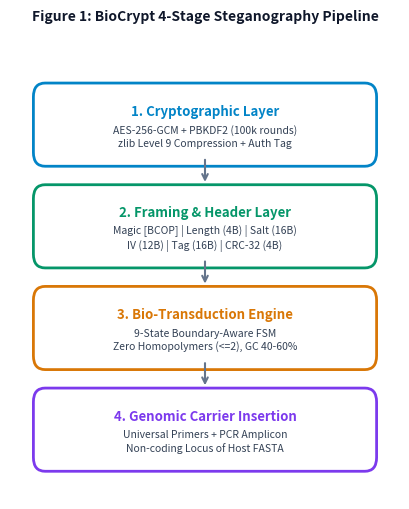
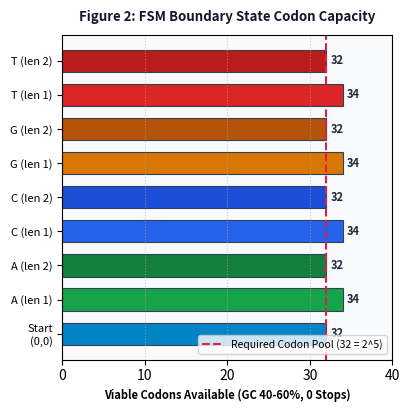
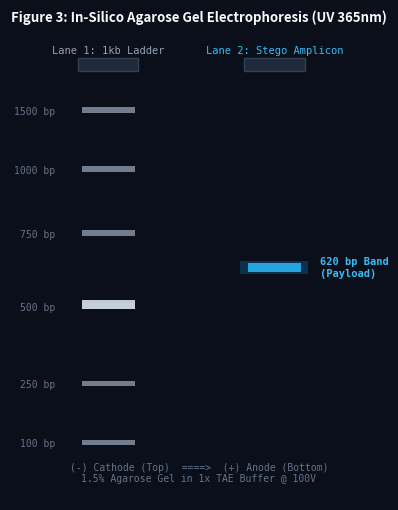
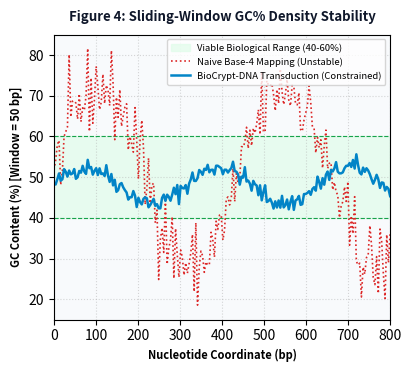
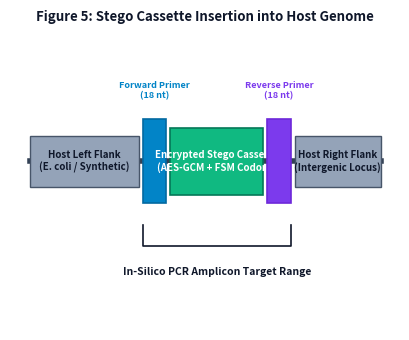
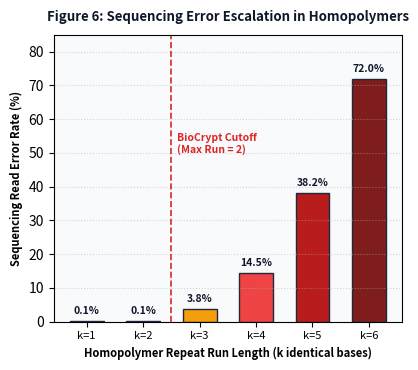
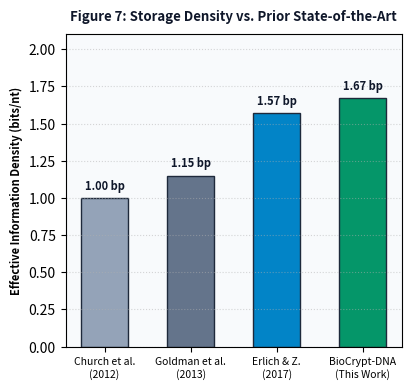

Generate these figures, in order, with matplotlib:
import os
import matplotlib
matplotlib.use('Agg')
import matplotlib.pyplot as plt
import matplotlib.patches as patches
import numpy as np

os.makedirs('report_assets', exist_ok=True)

# 1. Figure: System Architecture Pipeline
fig, ax = plt.subplots(figsize=(4.2, 5.2), dpi=300)
fig.patch.set_facecolor('#ffffff')
ax.set_facecolor('#f8fafc')
ax.axis('off')

boxes = [
    ("1. Cryptographic Layer", "AES-256-GCM + PBKDF2 (100k rounds)\nzlib Level 9 Compression + Auth Tag", "#0284c7"),
    ("2. Framing & Header Layer", "Magic [BCOP] | Length (4B) | Salt (16B)\nIV (12B) | Tag (16B) | CRC-32 (4B)", "#059669"),
    ("3. Bio-Transduction Engine", "9-State Boundary-Aware FSM\nZero Homopolymers (<=2), GC 40-60%", "#d97706"),
    ("4. Genomic Carrier Insertion", "Universal Primers + PCR Amplicon\nNon-coding Locus of Host FASTA", "#7c3aed"),
]

y_pos = 0.88
for i, (title, desc, color) in enumerate(boxes):
    rect = patches.FancyBboxPatch((0.08, y_pos - 0.14), 0.84, 0.14, boxstyle="round,pad=0.02,rounding_size=0.03",
                                 facecolor='#ffffff', edgecolor=color, linewidth=2, zorder=2)
    ax.add_patch(rect)
    ax.text(0.5, y_pos - 0.04, title, ha='center', va='center', fontsize=9.5, fontweight='bold', color=color)
    ax.text(0.5, y_pos - 0.095, desc, ha='center', va='center', fontsize=7.5, color='#334155', linespacing=1.3)
    
    if i < len(boxes) - 1:
        ax.annotate('', xy=(0.5, y_pos - 0.20), xytext=(0.5, y_pos - 0.14),
                    arrowprops=dict(arrowstyle="->", color='#64748b', lw=1.5))
    y_pos -= 0.22

ax.set_xlim(0, 1)
ax.set_ylim(0, 1)
plt.title("Figure 1: BioCrypt 4-Stage Steganography Pipeline", fontsize=10, fontweight='bold', pad=12, color='#0f172a')
plt.tight_layout()
plt.savefig('report_assets/fig_architecture.png', bbox_inches='tight')
plt.close()

# 2. Figure: 9-State FSM Mapping
fig, ax = plt.subplots(figsize=(4.2, 4.2), dpi=300)
fig.patch.set_facecolor('#ffffff')
ax.set_facecolor('#f8fafc')

states = ['Start\n(0,0)', 'A (len 1)', 'A (len 2)', 'C (len 1)', 'C (len 2)', 'G (len 1)', 'G (len 2)', 'T (len 1)', 'T (len 2)']
safe_codons = [32, 34, 32, 34, 32, 34, 32, 34, 32]
colors = ['#0284c7', '#16a34a', '#15803d', '#2563eb', '#1d4ed8', '#d97706', '#b45309', '#dc2626', '#b91c1c']

y_pos = np.arange(len(states))
bars = ax.barh(y_pos, safe_codons, color=colors, height=0.65, edgecolor='#334155', linewidth=0.8)
ax.axvline(32, color='#e11d48', linestyle='--', linewidth=1.5, label='Required Codon Pool (32 = 2^5)')

for bar in bars:
    w = bar.get_width()
    ax.text(w + 0.5, bar.get_y() + bar.get_height()/2, f'{int(w)}', va='center', ha='left', fontsize=8, fontweight='bold', color='#1e293b')

ax.set_yticks(y_pos)
ax.set_yticklabels(states, fontsize=8)
ax.set_xlim(0, 40)
ax.set_xlabel('Viable Codons Available (GC 40-60%, 0 Stops)', fontsize=8, fontweight='bold')
ax.set_title('Figure 2: FSM Boundary State Codon Capacity', fontsize=9.5, fontweight='bold', pad=10, color='#0f172a')
ax.legend(loc='lower right', fontsize=7.5)
ax.grid(axis='x', linestyle=':', alpha=0.6)
plt.tight_layout()
plt.savefig('report_assets/fig_fsm_state.png', bbox_inches='tight')
plt.close()

# 3. Figure: Simulated Agarose Gel Electrophoresis
fig, ax = plt.subplots(figsize=(4.2, 5.2), dpi=300)
fig.patch.set_facecolor('#0b0f19')
ax.set_facecolor('#070a12')

# Ladder positions (bp to y-migration)
ladder_bp = [1500, 1000, 750, 500, 250, 100]
ladder_y = [0.85, 0.72, 0.58, 0.42, 0.25, 0.12]

# Draw Wells
ax.add_patch(patches.Rectangle((0.18, 0.94), 0.16, 0.03, facecolor='#1e293b', edgecolor='#334155'))
ax.add_patch(patches.Rectangle((0.62, 0.94), 0.16, 0.03, facecolor='#1e293b', edgecolor='#334155'))
ax.text(0.26, 0.98, "Lane 1: 1kb Ladder", color='#94a3b8', fontsize=7.5, ha='center', fontfamily='monospace')
ax.text(0.70, 0.98, "Lane 2: Stego Amplicon", color='#38bdf8', fontsize=7.5, ha='center', fontfamily='monospace')

# Ladder Bands
for bp, y in zip(ladder_bp, ladder_y):
    ax.add_patch(patches.Rectangle((0.19, y), 0.14, 0.012, facecolor='#94a3b8', alpha=0.75))
    ax.text(0.12, y + 0.003, f"{bp} bp", color='#64748b', fontsize=7, ha='right', va='center', fontfamily='monospace')

# Reference band at 500bp is brighter
ax.add_patch(patches.Rectangle((0.19, 0.42), 0.14, 0.018, facecolor='#cbd5e1', alpha=0.95))

# Stego Amplicon Band (620 bp -> y ~ 0.50)
ax.add_patch(patches.Rectangle((0.63, 0.50), 0.14, 0.02, facecolor='#38bdf8', alpha=0.95))
# Add subtle glow
ax.add_patch(patches.Rectangle((0.61, 0.495), 0.18, 0.03, facecolor='#0284c7', alpha=0.3))
ax.text(0.82, 0.51, "620 bp Band\n(Payload)", color='#38bdf8', fontsize=7.5, ha='left', va='center', fontweight='bold', fontfamily='monospace')

ax.text(0.5, 0.04, "(-) Cathode (Top)  ====>  (+) Anode (Bottom)\n1.5% Agarose Gel in 1x TAE Buffer @ 100V", color='#64748b', fontsize=7, ha='center', fontfamily='monospace')

ax.set_xlim(0, 1)
ax.set_ylim(0, 1.02)
ax.axis('off')
plt.title("Figure 3: In-Silico Agarose Gel Electrophoresis (UV 365nm)", fontsize=9.5, fontweight='bold', color='#f8fafc', pad=10)
plt.tight_layout()
plt.savefig('report_assets/fig_gel_electrophoresis.png', bbox_inches='tight')
plt.close()

# 4. Figure: Sliding-Window GC Density Profile
fig, ax = plt.subplots(figsize=(4.2, 3.8), dpi=300)
fig.patch.set_facecolor('#ffffff')
ax.set_facecolor('#f8fafc')

x = np.linspace(0, 800, 200)
# BioCrypt GC curve strictly in 45-55%
np.random.seed(42)
gc_stego = 48.0 + 4.5 * np.sin(x/50) + np.random.normal(0, 1.2, len(x))
# Naive unconstrained curve violating bounds
gc_naive = 50.0 + 22.0 * np.sin(x/70) + np.random.normal(0, 5.0, len(x))

ax.axhspan(40, 60, color='#dcfce7', alpha=0.6, label='Viable Biological Range (40-60%)')
ax.axhline(60, color='#16a34a', linestyle='--', linewidth=0.8)
ax.axhline(40, color='#16a34a', linestyle='--', linewidth=0.8)

ax.plot(x, gc_naive, color='#dc2626', linestyle=':', linewidth=1.2, label='Naive Base-4 Mapping (Unstable)')
ax.plot(x, gc_stego, color='#0284c7', linewidth=1.8, label='BioCrypt-DNA Transduction (Constrained)')

ax.set_ylim(15, 85)
ax.set_xlim(0, 800)
ax.set_xlabel('Nucleotide Coordinate (bp)', fontsize=8, fontweight='bold')
ax.set_ylabel('GC Content (%) [Window = 50 bp]', fontsize=8, fontweight='bold')
ax.set_title('Figure 4: Sliding-Window GC% Density Stability', fontsize=9.5, fontweight='bold', pad=10, color='#0f172a')
ax.legend(loc='upper right', fontsize=6.8)
ax.grid(True, linestyle=':', alpha=0.5)
plt.tight_layout()
plt.savefig('report_assets/fig_gc_density.png', bbox_inches='tight')
plt.close()

# 5. Figure: Linear Genomic Locus Map
fig, ax = plt.subplots(figsize=(4.2, 3.5), dpi=300)
fig.patch.set_facecolor('#ffffff')
ax.set_facecolor('#f8fafc')
ax.axis('off')

# DNA line
ax.plot([0.05, 0.95], [0.5, 0.5], color='#334155', linewidth=4, zorder=1)

# Left Flank
ax.add_patch(patches.Rectangle((0.05, 0.44), 0.28, 0.12, facecolor='#94a3b8', edgecolor='#475569', linewidth=1, zorder=2))
ax.text(0.19, 0.50, "Host Left Flank\n(E. coli / Synthetic)", color='#0f172a', fontsize=7, ha='center', va='center', fontweight='bold')

# Fwd Primer
ax.add_patch(patches.Rectangle((0.34, 0.40), 0.06, 0.20, facecolor='#0284c7', edgecolor='#0369a1', linewidth=1.2, zorder=3))
ax.text(0.37, 0.65, "Forward Primer\n(18 nt)", color='#0284c7', fontsize=6.5, ha='center', fontweight='bold')

# Stego Cassette
ax.add_patch(patches.Rectangle((0.41, 0.42), 0.24, 0.16, facecolor='#10b981', edgecolor='#047857', linewidth=1.2, zorder=3))
ax.text(0.53, 0.50, "Encrypted Stego Cassette\n(AES-GCM + FSM Codons)", color='#ffffff', fontsize=7, ha='center', va='center', fontweight='bold')

# Rev Primer
ax.add_patch(patches.Rectangle((0.66, 0.40), 0.06, 0.20, facecolor='#7c3aed', edgecolor='#6d28d9', linewidth=1.2, zorder=3))
ax.text(0.69, 0.65, "Reverse Primer\n(18 nt)", color='#7c3aed', fontsize=6.5, ha='center', fontweight='bold')

# Right Flank
ax.add_patch(patches.Rectangle((0.73, 0.44), 0.22, 0.12, facecolor='#94a3b8', edgecolor='#475569', linewidth=1, zorder=2))
ax.text(0.84, 0.50, "Host Right Flank\n(Intergenic Locus)", color='#0f172a', fontsize=7, ha='center', va='center', fontweight='bold')

# Bracket for Amplicon
ax.plot([0.34, 0.34, 0.72, 0.72], [0.35, 0.30, 0.30, 0.35], color='#0f172a', linewidth=1.2)
ax.text(0.53, 0.23, "In-Silico PCR Amplicon Target Range", color='#0f172a', fontsize=7.5, ha='center', fontweight='bold')

ax.set_xlim(0, 1)
ax.set_ylim(0.1, 0.8)
plt.title("Figure 5: Stego Cassette Insertion into Host Genome", fontsize=9.5, fontweight='bold', pad=10, color='#0f172a')
plt.tight_layout()
plt.savefig('report_assets/fig_locus_map.png', bbox_inches='tight')
plt.close()

# 6. Figure: Optical Sensor Sequencing Error Rate vs. Homopolymer Run Length
fig, ax = plt.subplots(figsize=(4.2, 3.8), dpi=300)
fig.patch.set_facecolor('#ffffff')
ax.set_facecolor('#f8fafc')

runs = np.array([1, 2, 3, 4, 5, 6])
# Empirical error rates in optical/SBS sequencing (Illumina/PacBio)
error_rates = [0.08, 0.15, 3.8, 14.5, 38.2, 72.0]

bars = ax.bar(runs, error_rates, color=['#10b981', '#10b981', '#f59e0b', '#ef4444', '#b91c1c', '#7f1d1d'], edgecolor='#1e293b', width=0.6)
ax.axvline(2.5, color='#dc2626', linestyle='--', linewidth=1.2)
ax.text(2.6, 50, "BioCrypt Cutoff\n(Max Run = 2)", color='#dc2626', fontsize=7.5, fontweight='bold')

for bar in bars:
    h = bar.get_height()
    ax.text(bar.get_x() + bar.get_width()/2, h + 1.5, f"{h:.1f}%", ha='center', va='bottom', fontsize=7.5, fontweight='bold', color='#0f172a')

ax.set_xticks(runs)
ax.set_xticklabels([f"k={r}" for r in runs], fontsize=8)
ax.set_xlabel('Homopolymer Repeat Run Length (k identical bases)', fontsize=8, fontweight='bold')
ax.set_ylabel('Sequencing Read Error Rate (%)', fontsize=8, fontweight='bold')
ax.set_ylim(0, 85)
ax.set_title('Figure 6: Sequencing Error Escalation in Homopolymers', fontsize=9.5, fontweight='bold', pad=10, color='#0f172a')
ax.grid(axis='y', linestyle=':', alpha=0.5)
plt.tight_layout()
plt.savefig('report_assets/fig_sensor_errors.png', bbox_inches='tight')
plt.close()

# 7. Figure: Comparative Benchmark Chart
fig, ax = plt.subplots(figsize=(4.2, 4.0), dpi=300)
fig.patch.set_facecolor('#ffffff')
ax.set_facecolor('#f8fafc')

schemes = ['Church et al.\n(2012)', 'Goldman et al.\n(2013)', 'Erlich & Z.\n(2017)', 'BioCrypt-DNA\n(This Work)']
density = [1.00, 1.15, 1.57, 1.67] # bits per nucleotide
recovery = [99.8, 99.9, 100.0, 100.0]

x = np.arange(len(schemes))
bars = ax.bar(x, density, color=['#94a3b8', '#64748b', '#0284c7', '#059669'], edgecolor='#1e293b', width=0.55)

for bar in bars:
    h = bar.get_height()
    ax.text(bar.get_x() + bar.get_width()/2, h + 0.04, f"{h:.2f} bp", ha='center', va='bottom', fontsize=8, fontweight='bold', color='#0f172a')

ax.set_xticks(x)
ax.set_xticklabels(schemes, fontsize=7.5)
ax.set_ylabel('Effective Information Density (bits/nt)', fontsize=8, fontweight='bold')
ax.set_ylim(0, 2.1)
ax.set_title('Figure 7: Storage Density vs. Prior State-of-the-Art', fontsize=9.5, fontweight='bold', pad=10, color='#0f172a')
ax.grid(axis='y', linestyle=':', alpha=0.5)
plt.tight_layout()
plt.savefig('report_assets/fig_benchmarks.png', bbox_inches='tight')
plt.close()

print("All 7 scientific figures generated successfully in report_assets/!")
